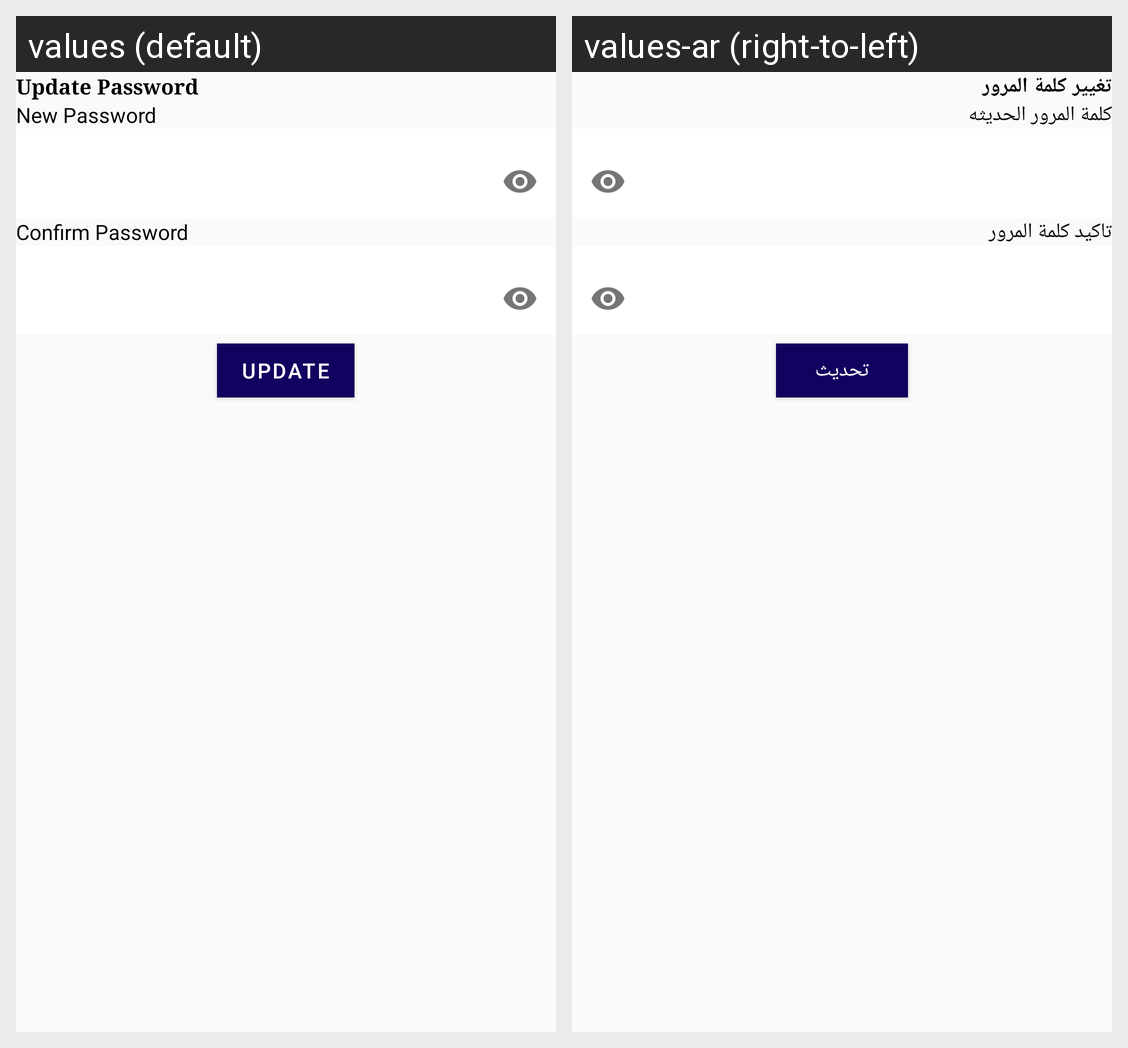

Strings drawn on this Android screen and how each of the app's shown locales translates them:
Android screen res/layout/fragment_update_password.xml rendered under 2 locales, left to right: values (default), values-ar (right-to-left). Device: Nexus 5 (rendered at 1080×1920; each locale shown at half size, 540×960, under a caption strip naming it); theme Theme.JAPP.
Strings drawn on this screen, with the default value and each locale's value (text and hints the layout hard-codes, and strings that could not be matched under every locale, appear in the picture but are not listed):

update_password
  values: Update Password
  values-ar: تغيير كلمة المرور

new_password
  values: New Password
  values-ar: كلمة المرور الحديثه

confirm_password
  values: Confirm Password
  values-ar: تاكيد كلمة المرور

update
  values: Update
  values-ar: تحديث
